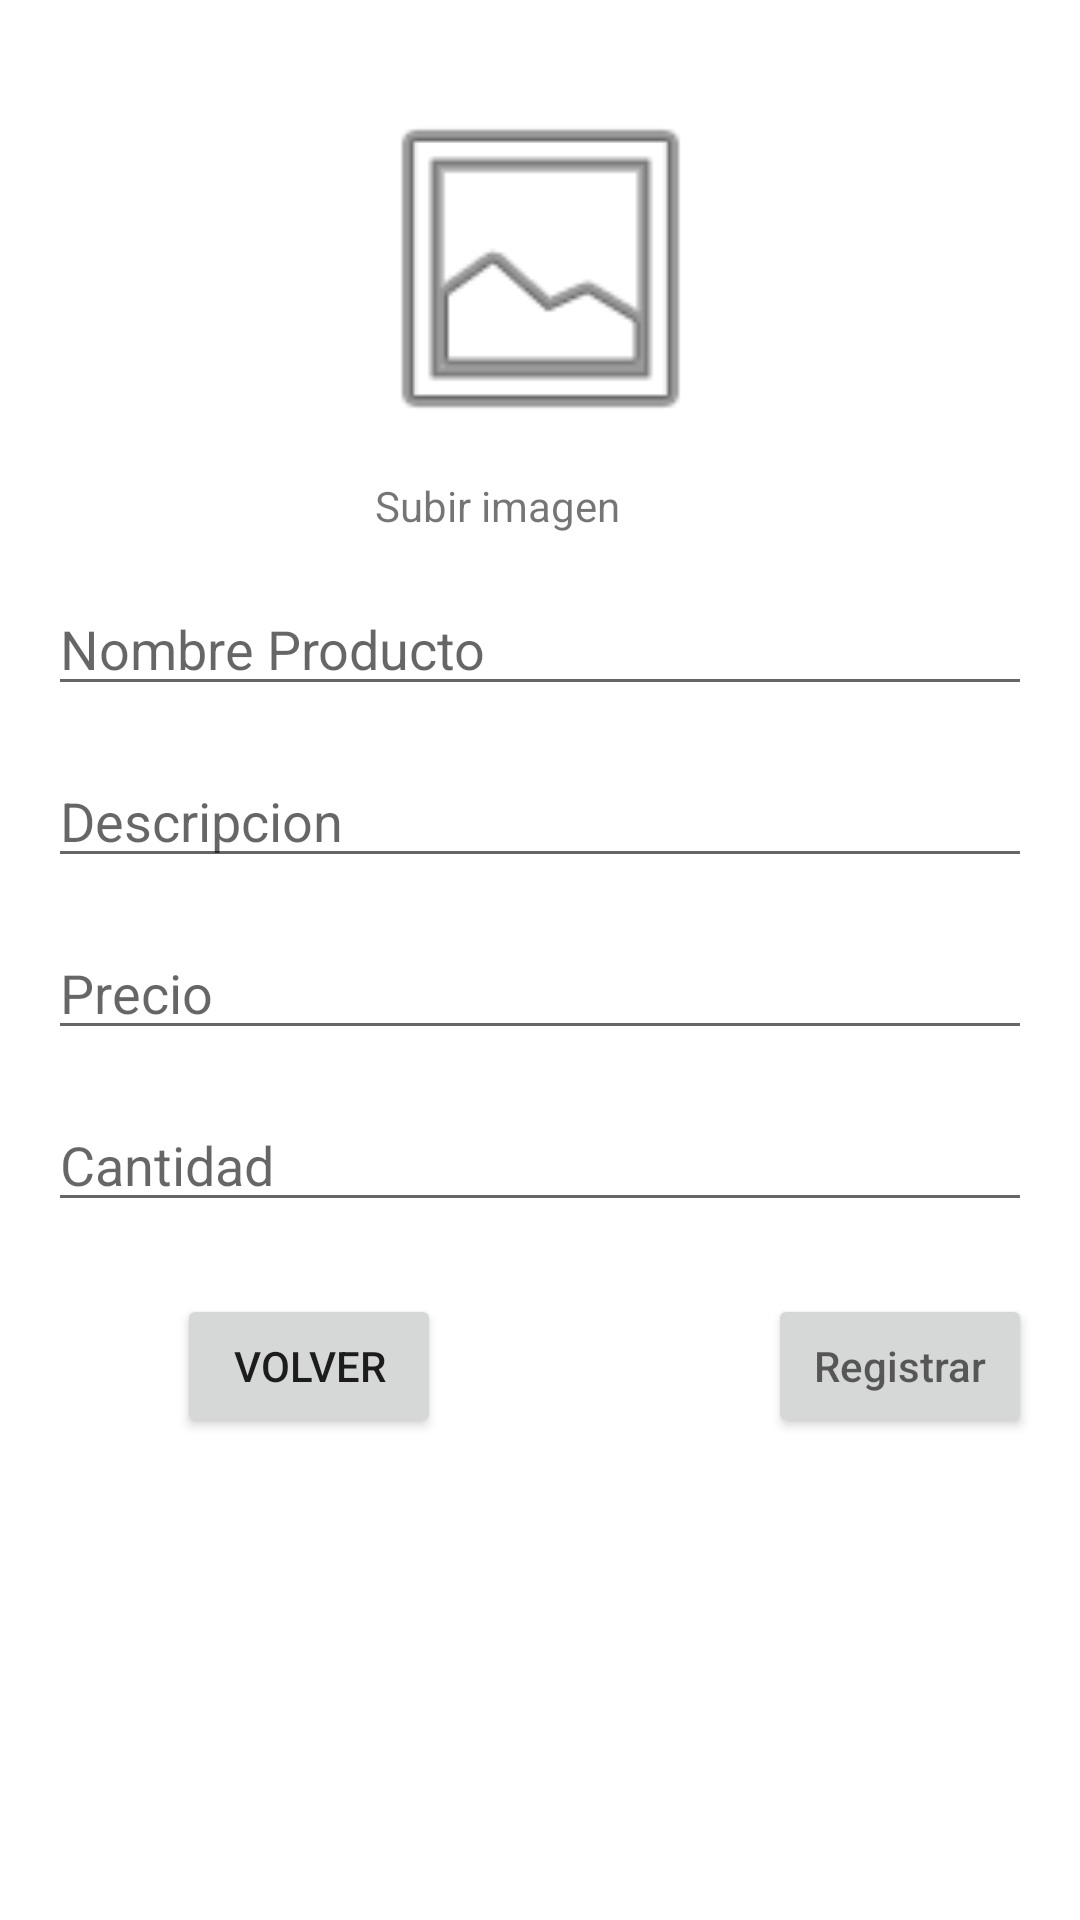

Write the Android layout XML for this screen, with the resource values it uses.
<!-- AndroidManifest.xml: application theme Theme.NebulosaStore -->
<!-- res/layout/activity_registro_product.xml -->
<?xml version="1.0" encoding="utf-8"?>
<ScrollView
    xmlns:android="http://schemas.android.com/apk/res/android"
    xmlns:app="http://schemas.android.com/apk/res-auto"
    xmlns:tools="http://schemas.android.com/tools"
     android:layout_height="match_parent"
    android:layout_width="match_parent">
    <androidx.constraintlayout.widget.ConstraintLayout
        android:layout_width="match_parent"
        android:layout_height="match_parent"
        tools:context=".RegistroProduct">

        <ImageView
            android:id="@+id/imageView"
            android:layout_width="123dp"
            android:layout_height="131dp"
            android:layout_marginStart="8dp"
            android:layout_marginTop="24dp"
            android:layout_marginEnd="8dp"
            app:layout_constraintEnd_toEndOf="parent"
            app:layout_constraintStart_toStartOf="parent"
            app:layout_constraintTop_toTopOf="parent"
            app:srcCompat="@android:drawable/ic_menu_gallery" />

        <EditText
            android:id="@+id/editTextTextNombreProducto"
            android:layout_width="0dp"
            android:layout_height="wrap_content"
            android:layout_marginStart="16dp"
            android:layout_marginTop="16dp"
            android:layout_marginEnd="16dp"
            android:layout_marginBottom="16dp"
            android:ems="10"
            android:inputType="textPersonName"
            android:hint="Nombre Producto"
            app:layout_constraintEnd_toEndOf="parent"
            app:layout_constraintStart_toStartOf="parent"
            app:layout_constraintTop_toBottomOf="@+id/textViewSubirImagen" />

        <EditText
            android:id="@+id/editTextTextDescripcion"
            android:layout_width="0dp"
            android:layout_height="wrap_content"
            android:layout_marginStart="16dp"
            android:layout_marginTop="16dp"
            android:layout_marginEnd="16dp"
            android:ems="10"
            android:inputType="textPersonName"
            android:hint="Descripcion"
            app:layout_constraintEnd_toEndOf="parent"
            app:layout_constraintStart_toStartOf="parent"
            app:layout_constraintTop_toBottomOf="@+id/editTextTextNombreProducto" />

        <EditText
            android:id="@+id/editTextTextCantidad"
            android:layout_width="0dp"
            android:layout_height="wrap_content"
            android:layout_marginStart="16dp"
            android:layout_marginTop="16dp"
            android:layout_marginEnd="16dp"
            android:ems="10"
            android:inputType="numberDecimal"
            android:digits="0123456789"
            android:hint="Cantidad"

            app:layout_constraintEnd_toEndOf="parent"
            app:layout_constraintHorizontal_bias="0.0"
            app:layout_constraintStart_toStartOf="parent"
            app:layout_constraintTop_toBottomOf="@+id/editTextTextPrecio" />

        <EditText
            android:id="@+id/editTextTextPrecio"
            android:layout_width="0dp"
            android:layout_height="wrap_content"
            android:layout_marginStart="16dp"
            android:layout_marginTop="16dp"
            android:layout_marginEnd="16dp"
            android:ems="10"
            android:inputType="numberDecimal"
            android:hint="Precio"
            app:layout_constraintEnd_toEndOf="parent"
            app:layout_constraintHorizontal_bias="1.0"
            app:layout_constraintStart_toStartOf="parent"
            app:layout_constraintTop_toBottomOf="@+id/editTextTextDescripcion" />

        <TextView
            android:id="@+id/textViewSubirImagen"
            android:layout_width="0dp"
            android:layout_height="wrap_content"
            android:layout_marginStart="125dp"
            android:layout_marginTop="4dp"
            android:layout_marginEnd="125dp"
            android:text="Subir imagen"
            app:layout_constraintEnd_toEndOf="parent"
            app:layout_constraintHorizontal_bias="0.0"
            app:layout_constraintStart_toStartOf="parent"
            app:layout_constraintTop_toBottomOf="@+id/imageView" />

        <Button
            android:id="@+id/btnRegistroProducto"
            android:layout_width="wrap_content"
            android:layout_height="wrap_content"
            android:layout_marginStart="140dp"
            android:layout_marginTop="24dp"
            android:layout_marginEnd="16dp"
            android:layout_marginBottom="16dp"
            android:hint="Registrar"
            app:layout_constraintBottom_toBottomOf="parent"
            app:layout_constraintEnd_toEndOf="parent"
            app:layout_constraintHorizontal_bias="1.0"
            app:layout_constraintStart_toStartOf="parent"
            app:layout_constraintTop_toBottomOf="@+id/editTextTextCantidad"
            app:layout_constraintVertical_bias="1.0" />

        <Button
            android:id="@+id/btnVolver"
            android:layout_width="wrap_content"
            android:layout_height="wrap_content"
            android:layout_marginStart="16dp"
            android:layout_marginEnd="16dp"
            android:layout_marginBottom="16dp"
            android:text="Volver"
            app:layout_constraintBottom_toBottomOf="parent"
            app:layout_constraintEnd_toStartOf="@+id/btnRegistroProducto"
            app:layout_constraintHorizontal_bias="0.316"
            app:layout_constraintStart_toStartOf="parent" />

    </androidx.constraintlayout.widget.ConstraintLayout>

</ScrollView>
<!-- resources referenced by this layout -->
<resources>
  <style name="Theme.NebulosaStore" parent="Theme.MaterialComponents.DayNight.DarkActionBar">
          
          <item name="colorPrimary">@color/purple_500</item>
          <item name="colorPrimaryVariant">@color/purple_700</item>
          <item name="colorOnPrimary">@color/white</item>
          
          <item name="colorSecondary">@color/teal_200</item>
          <item name="colorSecondaryVariant">@color/teal_700</item>
          <item name="colorOnSecondary">@color/black</item>
          
          <item name="android:statusBarColor" tools:targetApi="l">?attr/colorPrimaryVariant</item>
          
      </style>
  <!-- not gathered from this repository: default colours our renderer supplied (Android Studio template values) -->
  <color name="purple_500">#FF6200EE</color>
  <color name="purple_700">#FF3700B3</color>
  <color name="teal_200">#FF03DAC5</color>
  <color name="teal_700">#FF018786</color>
  <color name="black">#FF000000</color>
  <color name="white">#FFFFFFFF</color>
</resources>
